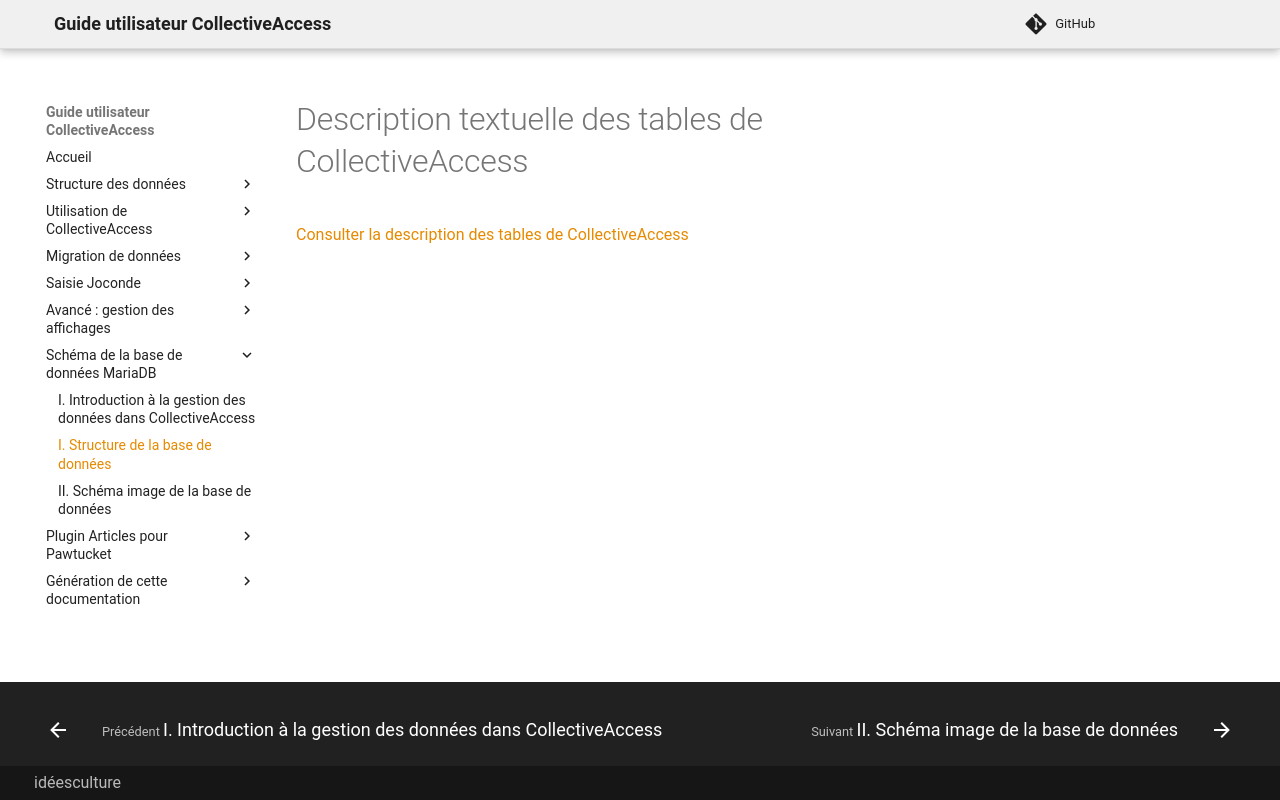

repository: ideesculture/museesDeFranceDocumentation · page: schema_texte/index.html · generator: mkdocs

# Description textuelle des tables de CollectiveAccess

[Consulter la description des tables de CollectiveAccess](https://documentation.ideesculture.com/museesDeFranceDocumentation/schema.html)
